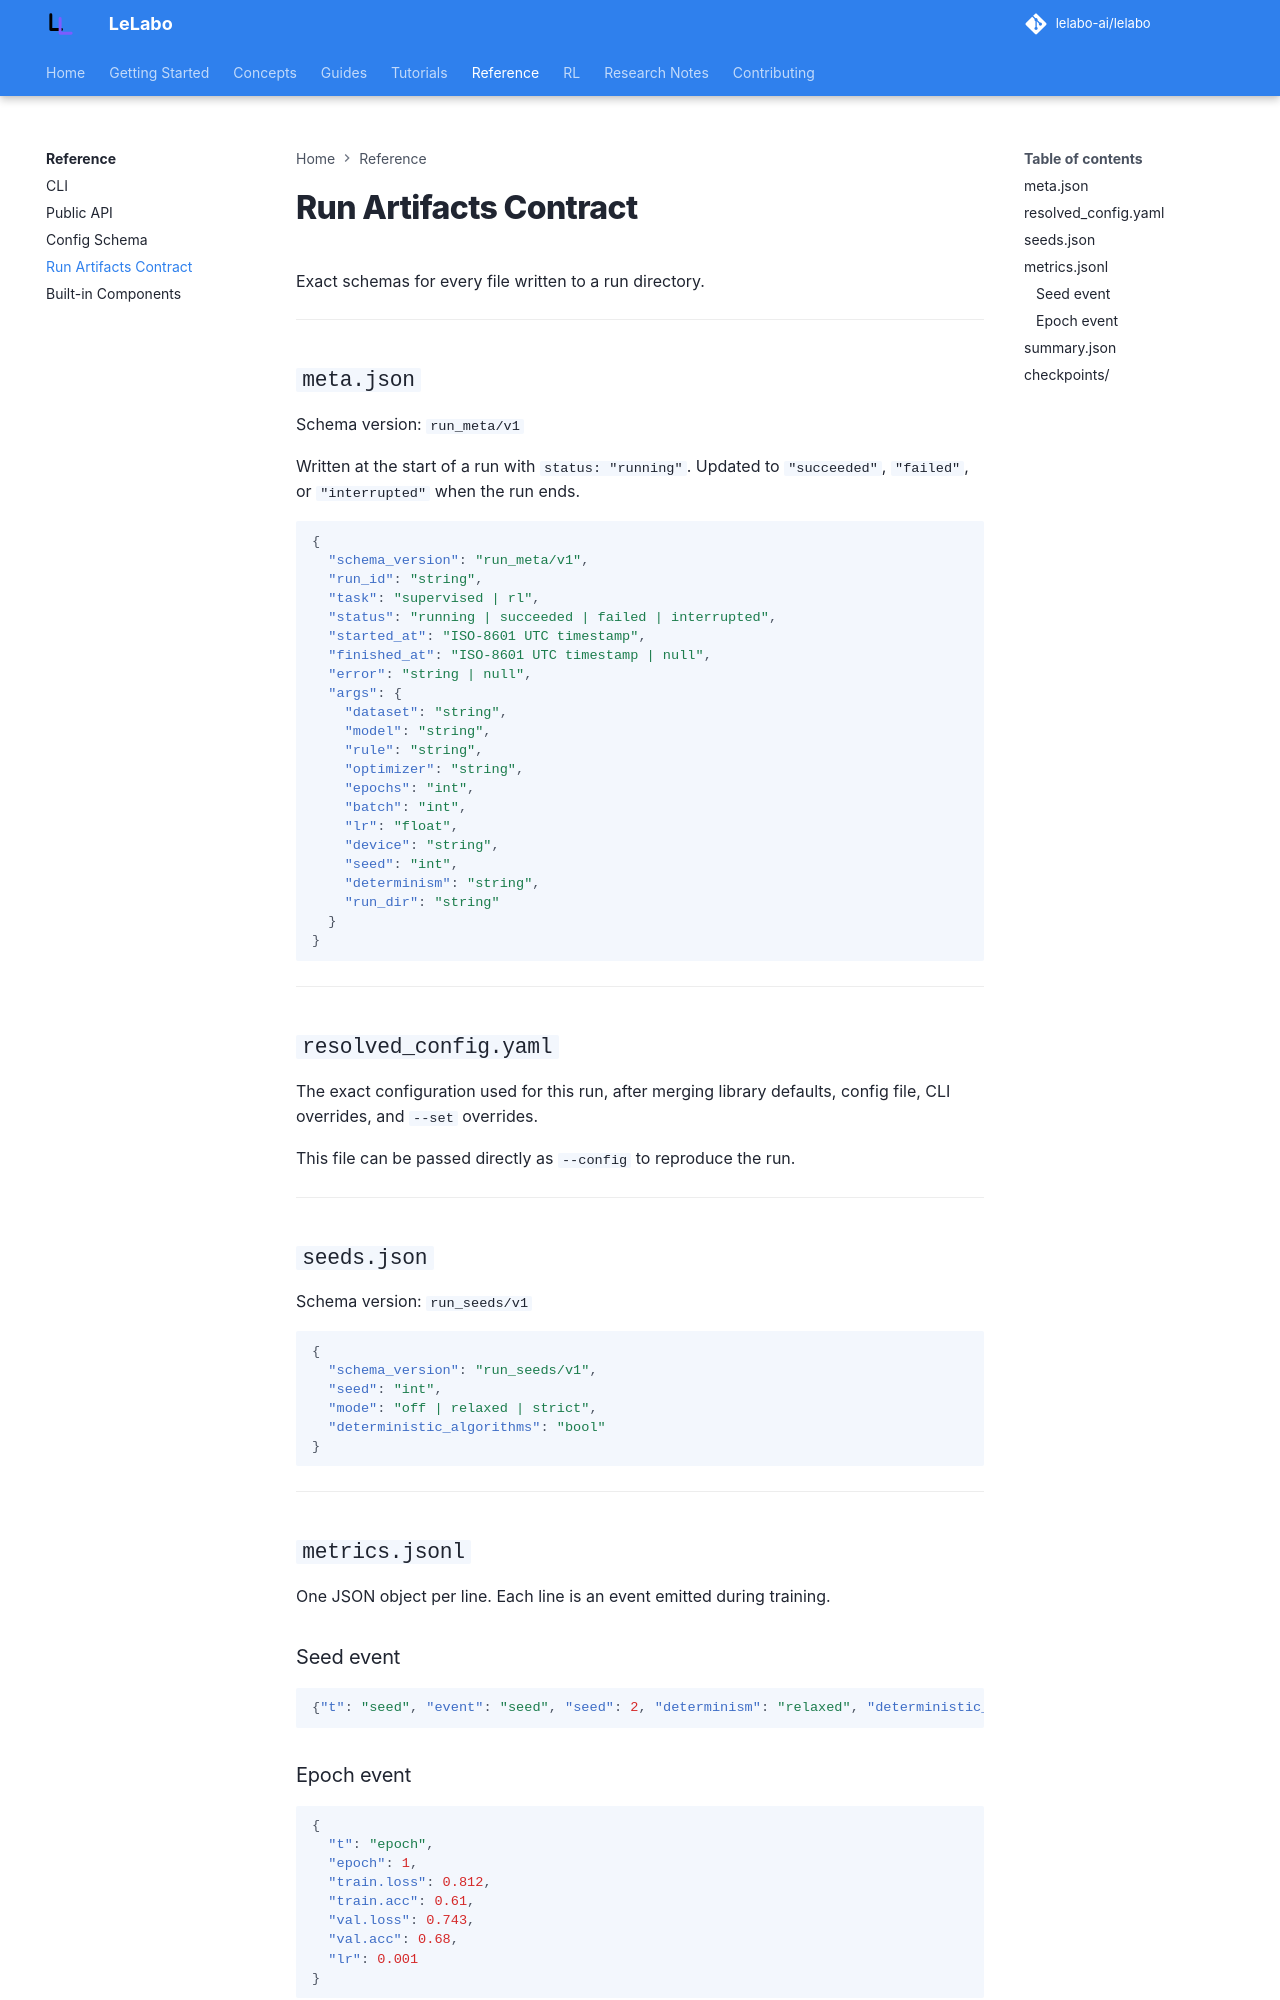

repository: lelabo-ai/lelabo · page: reference/run-artifacts/index.html · generator: mkdocs

# Run Artifacts Contract

Exact schemas for every file written to a run directory.

---

## `meta.json`

Schema version: `run_meta/v1`

Written at the start of a run with `status: "running"`. Updated to `"succeeded"`, `"failed"`, or `"interrupted"` when the run ends.

```json
{
  "schema_version": "run_meta/v1",
  "run_id": "string",
  "task": "supervised | rl",
  "status": "running | succeeded | failed | interrupted",
  "started_at": "ISO-8601 UTC timestamp",
  "finished_at": "ISO-8601 UTC timestamp | null",
  "error": "string | null",
  "args": {
    "dataset": "string",
    "model": "string",
    "rule": "string",
    "optimizer": "string",
    "epochs": "int",
    "batch": "int",
    "lr": "float",
    "device": "string",
    "seed": "int",
    "determinism": "string",
    "run_dir": "string"
  }
}
```

---

## `resolved_config.yaml`

The exact configuration used for this run, after merging library defaults, config file, CLI overrides, and `--set` overrides.

This file can be passed directly as `--config` to reproduce the run.

---

## `seeds.json`

Schema version: `run_seeds/v1`

```json
{
  "schema_version": "run_seeds/v1",
  "seed": "int",
  "mode": "off | relaxed | strict",
  "deterministic_algorithms": "bool"
}
```

---

## `metrics.jsonl`

One JSON object per line. Each line is an event emitted during training.

### Seed event

```json
{"t": "seed", "event": "seed", "seed": 2, "determinism": "relaxed", "deterministic_algorithms": false}
```

### Epoch event

```json
{
  "t": "epoch",
  "epoch": 1,
  "train.loss": 0.812,
  "train.acc": 0.61,
  "val.loss": 0.743,
  "val.acc": 0.68,
  "lr": 0.001
}
```

Metric keys follow the pattern `{split}.{metric_name}`. Additional metrics registered in `[[metrics]]` appear with the same pattern.

---
